Dataset: dataset (GitHub, jayx101/ObjectRecognition). Classes: bulb, Fitbit, glasses, keys, Leatherman multi-tool, Nurofen, pliers, remote control, tape, trigger, trigger small.

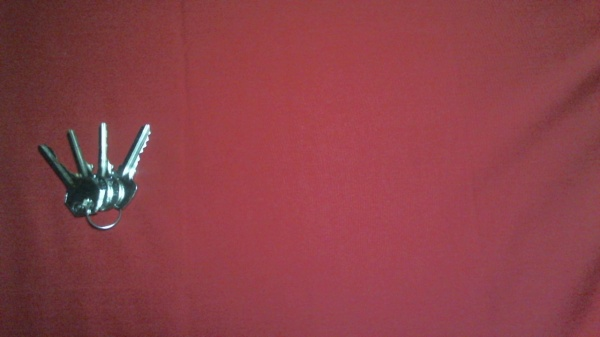
Label: keys

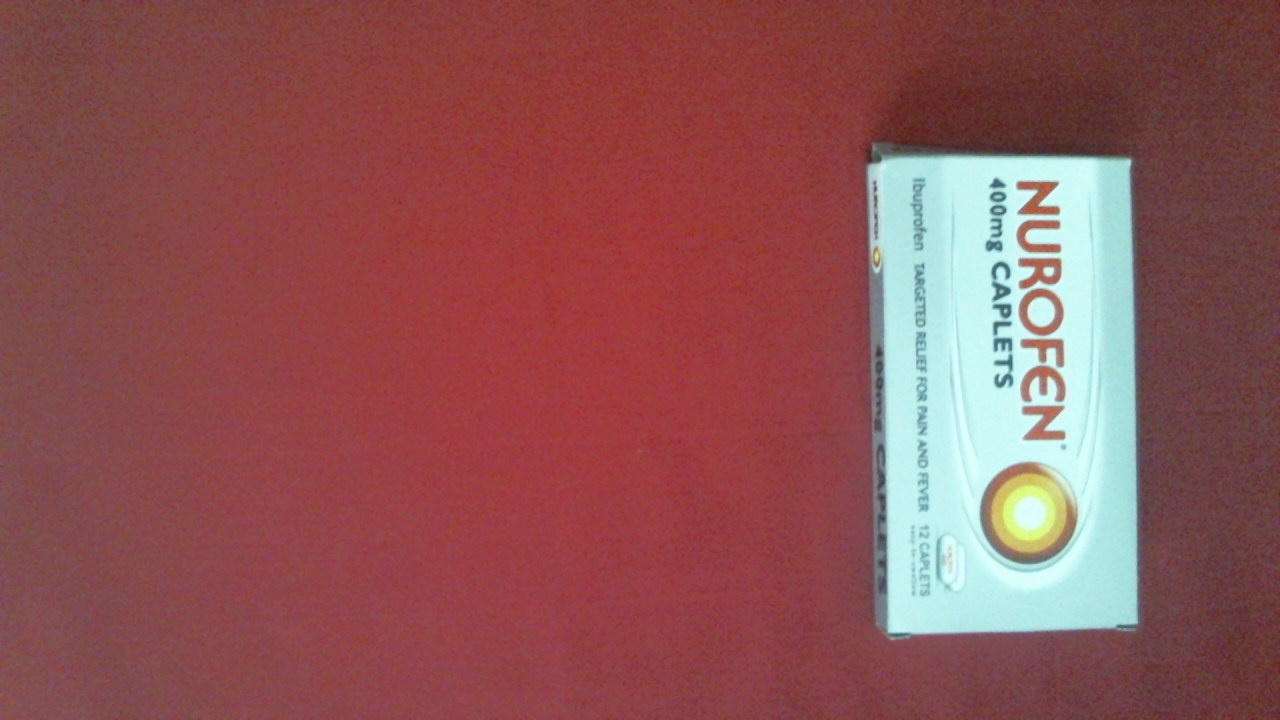
Label: Nurofen

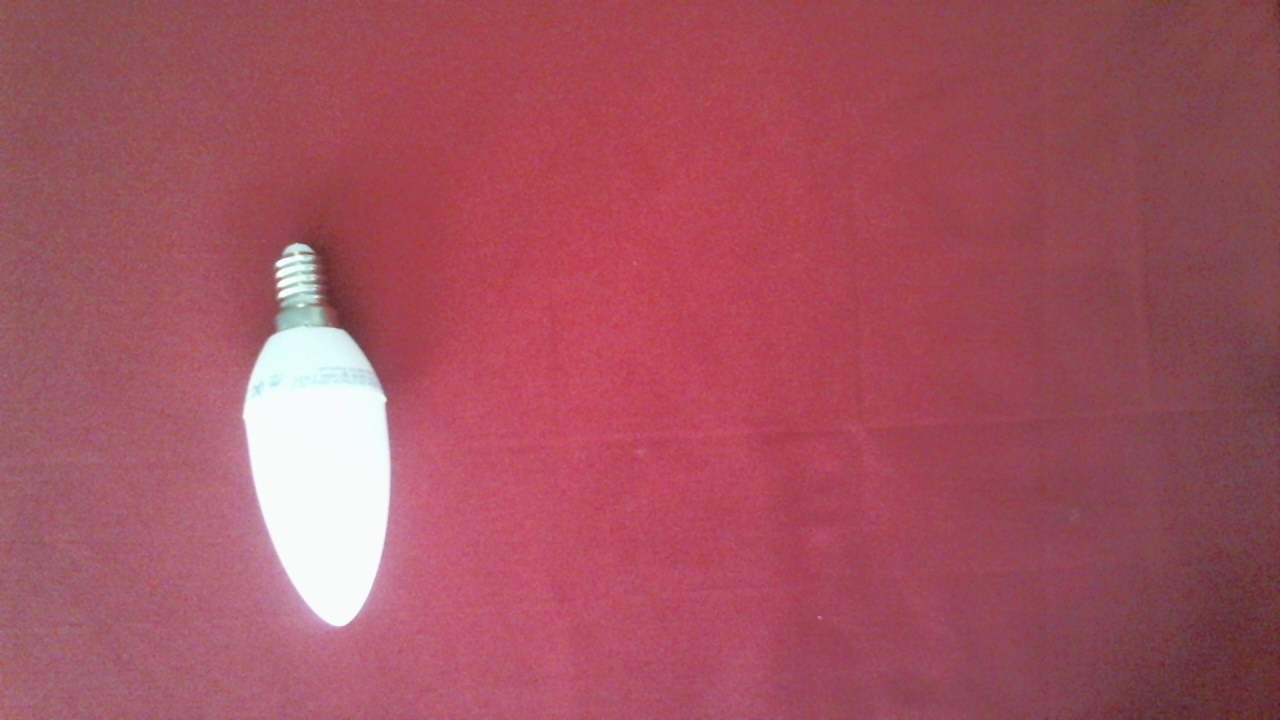
Label: bulb

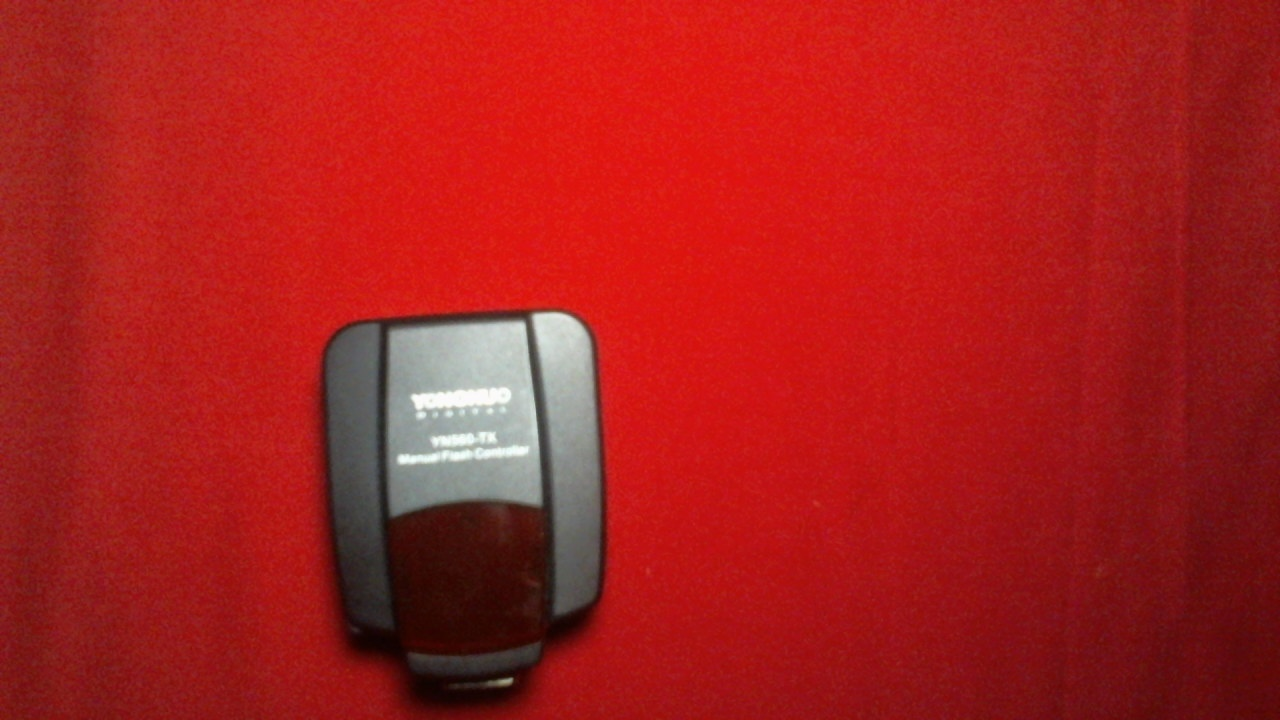
Label: trigger

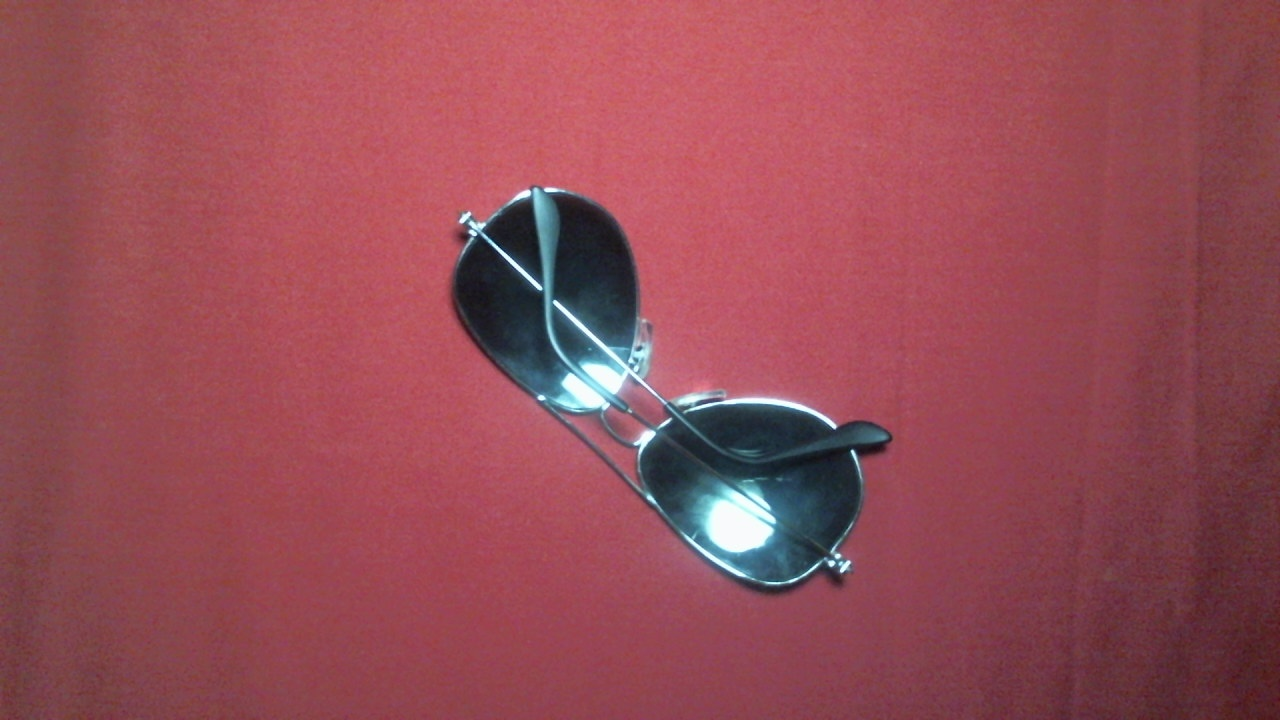
Label: glasses

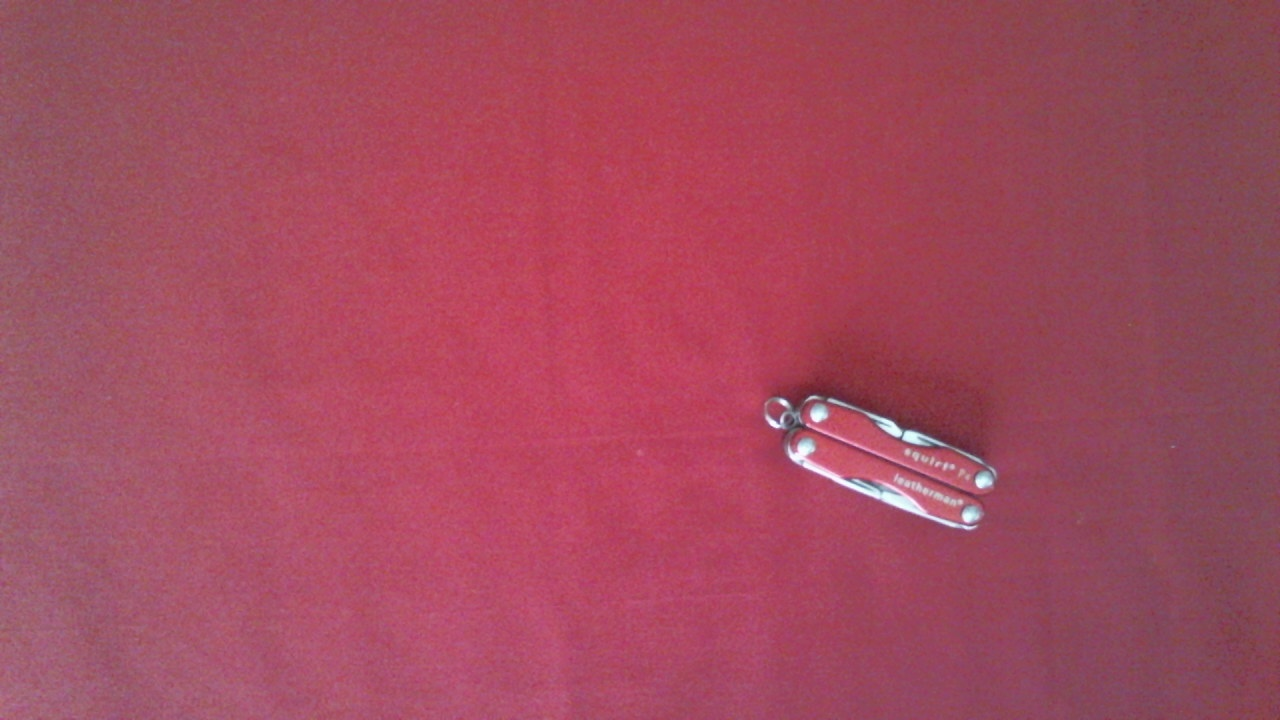
Label: Leatherman multi-tool
